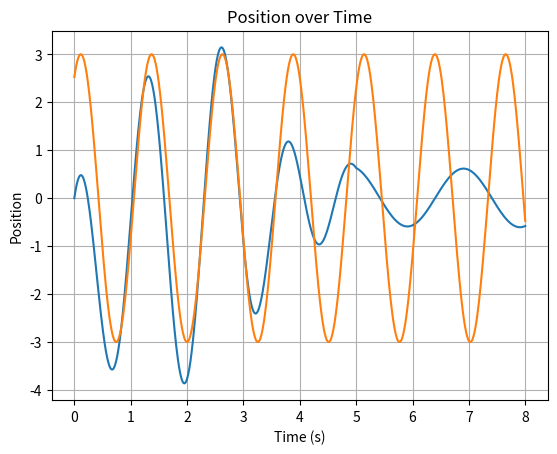

Python code for this plot:
import numpy as np


current_position = 0
target_position = 0
dt = 0.01


def s(t):
    return 1 if t < 3 else max(0, (5 - t) / (5 - 3))


def d_s(t):
    return s(t + dt) - s(t)


def e(t):
    # return 3 * np.sin(t * 5)
    return 3 * np.sin(t * 5 + 1)


def d_e(t):
    return e(t + dt) - e(t)
    # return 15 * np.cos(t * 5 + 1)


def d_e2(t):
    return e(t + dt) * s(t + dt) - e(t) * s(t)


# def update_tracking(t):
#     global current_position

#     current_position = 2 * np.sin(2 * np.pi * 0.5 * t)


def get_tracking_target(t):
    # return 0
    return 2 * np.sin(2 * np.pi * 0.5 * t)


samples = []
e_ts = []
ts = []
t = 0
kp = 0.01
step = 0
while t < 8:
    samples.append(current_position)
    ts.append(t)
    e_ts.append(e(t))
    tracking_target = get_tracking_target(t)
    tracking_error = tracking_target - current_position

    target_position = tracking_error * kp + current_position + d_e2(t)
    # target_position = current_position + d_e(t)
    print(
        f"step : {step}, current_position: {current_position}, d_e(t): {d_e(t)}, e(t) : {e(t)}, tracking error * kp: {tracking_error * kp}"
    )
    # input()

    current_position = target_position
    print("==")

    t += dt
    step += 1
    # time.sleep(dt)

# plot samples
import matplotlib.pyplot as plt

plt.plot(ts, samples)
plt.plot(ts, e_ts)
plt.xlabel("Time (s)")
plt.ylabel("Position")
plt.title("Position over Time")
plt.grid()
plt.show()
